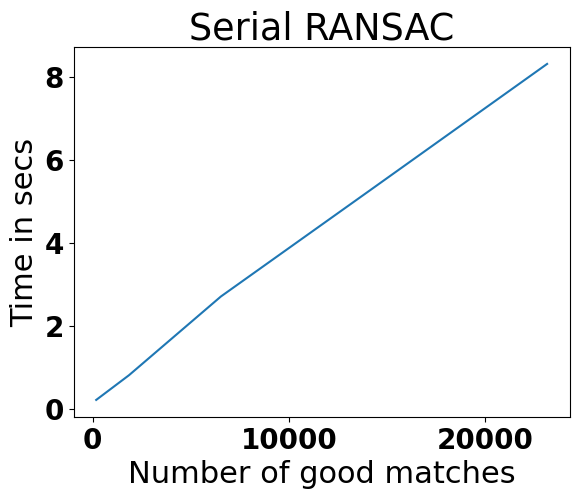

Python code for this plot:
import matplotlib
import matplotlib.pyplot as plt

matplotlib.rc('xtick', labelsize=20) 
matplotlib.rc('ytick', labelsize=20) 
font = {'family' : 'normal',
        'weight' : 'bold',
        'size'   : 22}

matplotlib.rc('font', **font)

nb_experiments = 5
# Serial implementation using HD1 and HD2
nb_iteration = 4000   
x = {2,3,4,5,6}  		
nb_good_matches = [176, 1848, 6531, 14173, 23153]
time_serial = [0.220413, 0.815872, 2.711111, 5.282763, 8.310717]


# Parallel OMP_NUM_THREADS=7 ./feature_matcher_sift_parallel HD1.JPG HD2.JPG 4000 3
#nb_good_matches = 176
nb_threads = [2, 3, 4, 5, 6, 7, 8]
time_thread_176 = [0.122223, 0.110822, 0.098107, 0.097736, 0.098435, 0.098833, 0.099309]
time_thread_1848 = [0.440161, 0.435061, 0.423810, 0.422768, 0.426571, 0.426588, 0.428311]
time_thread_6531 = [1.329538, 1.339314, 1.323086, 1.342137, 1.337385, 1.323601, 1.331483]
time_thread_14173 = [2.815552, 2.788621, ]
time_thread_23153 = []

plt.plot(nb_good_matches, time_serial)
plt.xlabel("Number of good matches")
plt.ylabel("Time in secs")
plt.title("Serial RANSAC")
plt.show()